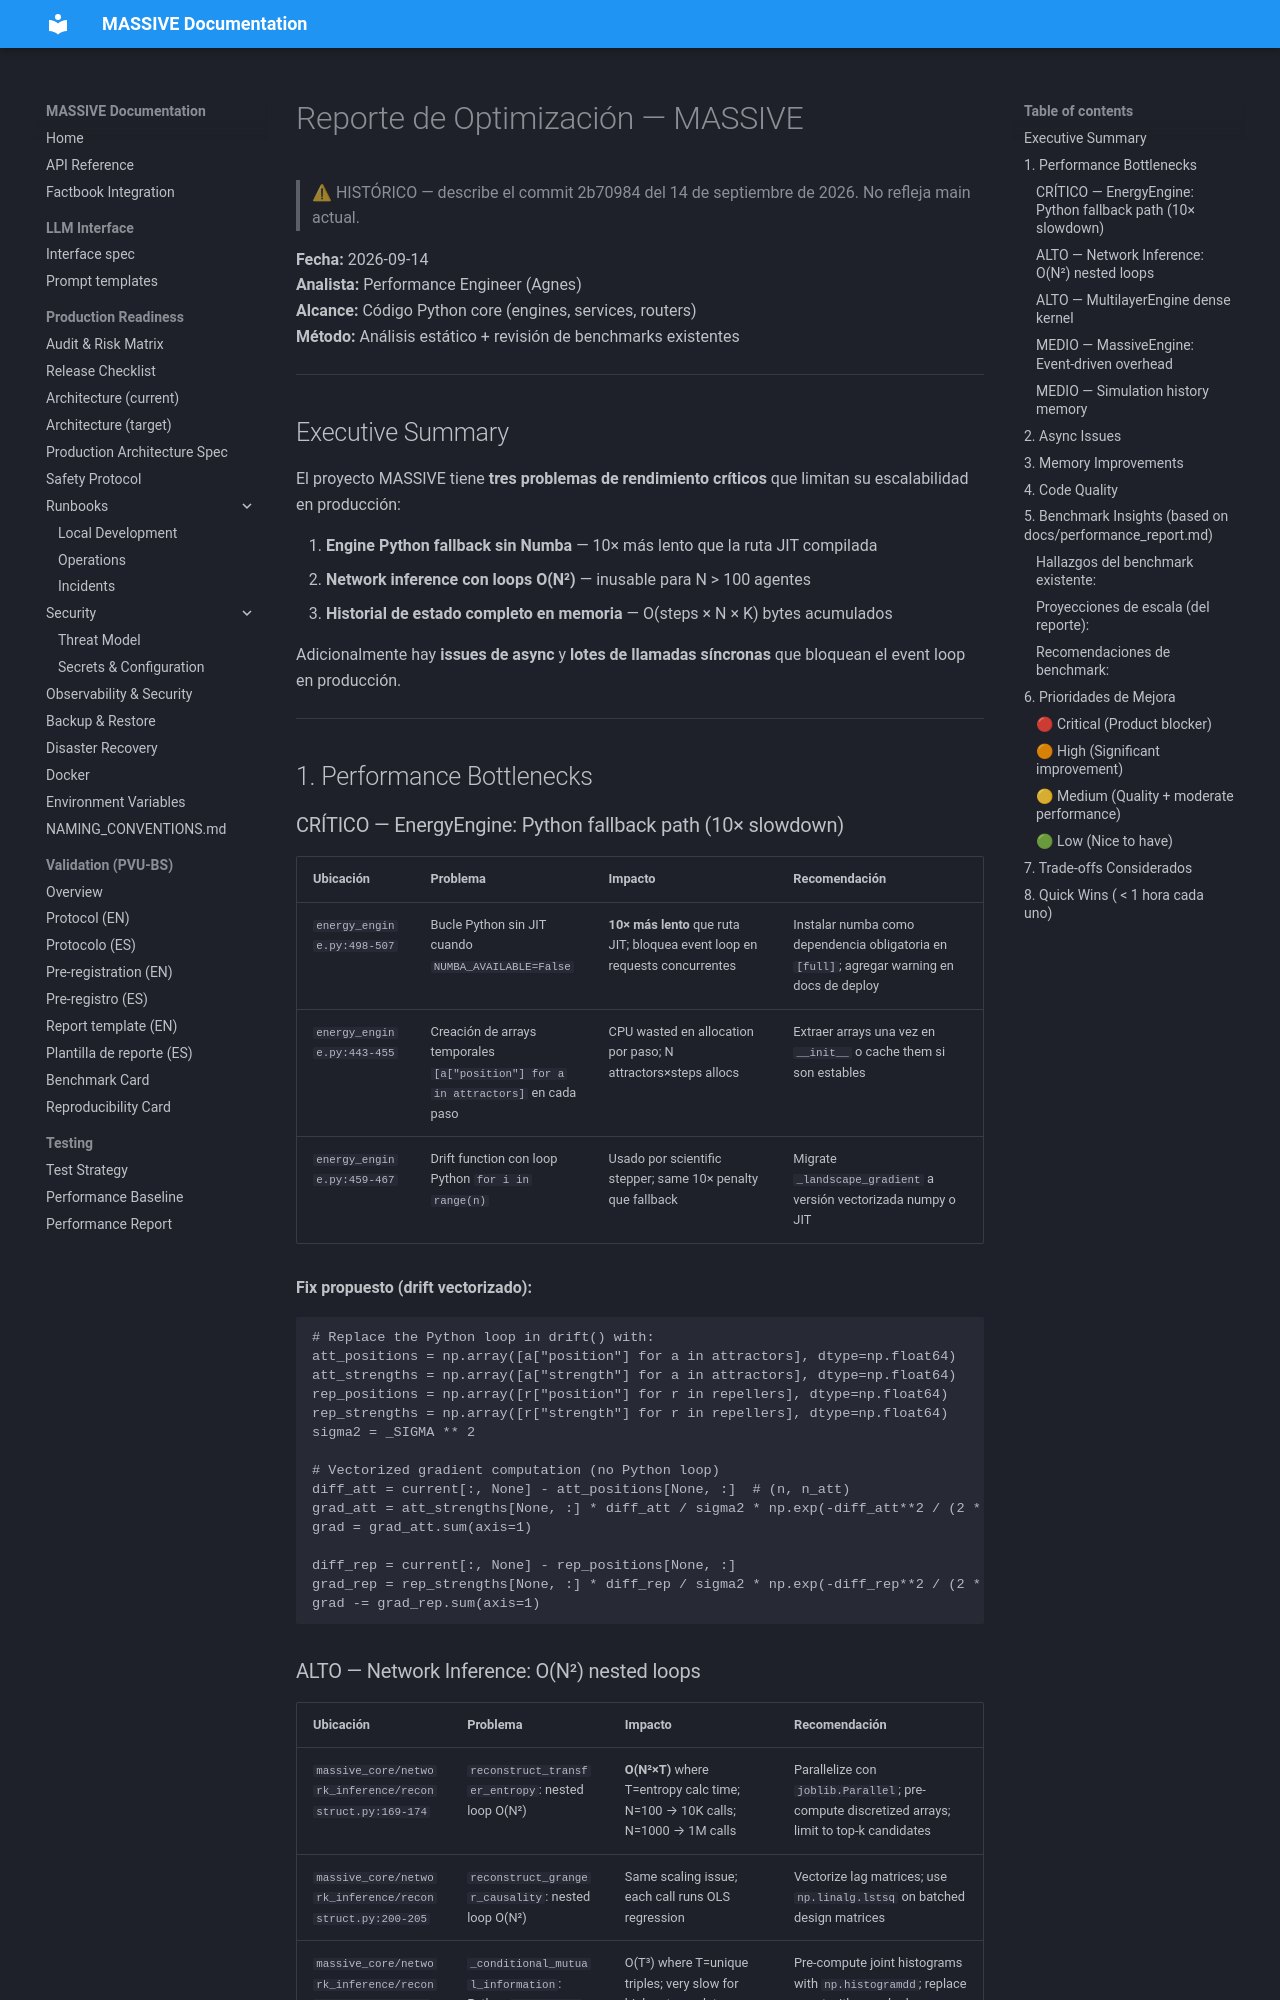

repository: Adlgr87/MASSIVE · page: archive/reports/REPORT_OPTIMIZATION/index.html · generator: mkdocs

# Reporte de Optimización — MASSIVE

> ⚠ HISTÓRICO — describe el commit 2b70984 del 14 de septiembre de 2026. No refleja main actual.

**Fecha:** 2026-09-14  
**Analista:** Performance Engineer (Agnes)  
**Alcance:** Código Python core (engines, services, routers)  
**Método:** Análisis estático + revisión de benchmarks existentes

---

## Executive Summary

El proyecto MASSIVE tiene **tres problemas de rendimiento críticos** que limitan su escalabilidad en producción:

1. **Engine Python fallback sin Numba** — 10× más lento que la ruta JIT compilada
2. **Network inference con loops O(N²)** — inusable para N > 100 agentes
3. **Historial de estado completo en memoria** — O(steps × N × K) bytes acumulados

Adicionalmente hay **issues de async** y **lotes de llamadas síncronas** que bloquean el event loop en producción.

---

## 1. Performance Bottlenecks

### CRÍTICO — EnergyEngine: Python fallback path (10× slowdown)

| Ubicación | Problema | Impacto | Recomendación |
|-----------|----------|---------|---------------|
| `energy_engine.py:498-507` | Bucle Python sin JIT cuando `NUMBA_AVAILABLE=False` | **10× más lento** que ruta JIT; bloquea event loop en requests concurrentes | Instalar numba como dependencia obligatoria en `[full]`; agregar warning en docs de deploy |
| `energy_engine.py:443-455` | Creación de arrays temporales `[a["position"] for a in attractors]` en cada paso | CPU wasted en allocation por paso; N attractors×steps allocs | Extraer arrays una vez en `__init__` o cache them si son estables |
| `energy_engine.py:459-467` | Drift function con loop Python `for i in range(n)` | Usado por scientific stepper; same 10× penalty que fallback | Migrate `_landscape_gradient` a versión vectorizada numpy o JIT |

**Fix propuesto (drift vectorizado):**
```python
# Replace the Python loop in drift() with:
att_positions = np.array([a["position"] for a in attractors], dtype=np.float64)
att_strengths = np.array([a["strength"] for a in attractors], dtype=np.float64)
rep_positions = np.array([r["position"] for r in repellers], dtype=np.float64)
rep_strengths = np.array([r["strength"] for r in repellers], dtype=np.float64)
sigma2 = _SIGMA ** 2

# Vectorized gradient computation (no Python loop)
diff_att = current[:, None] - att_positions[None, :]  # (n, n_att)
grad_att = att_strengths[None, :] * diff_att / sigma2 * np.exp(-diff_att**2 / (2 * sigma2))
grad = grad_att.sum(axis=1)

diff_rep = current[:, None] - rep_positions[None, :]
grad_rep = rep_strengths[None, :] * diff_rep / sigma2 * np.exp(-diff_rep**2 / (2 * sigma2))
grad -= grad_rep.sum(axis=1)
```
